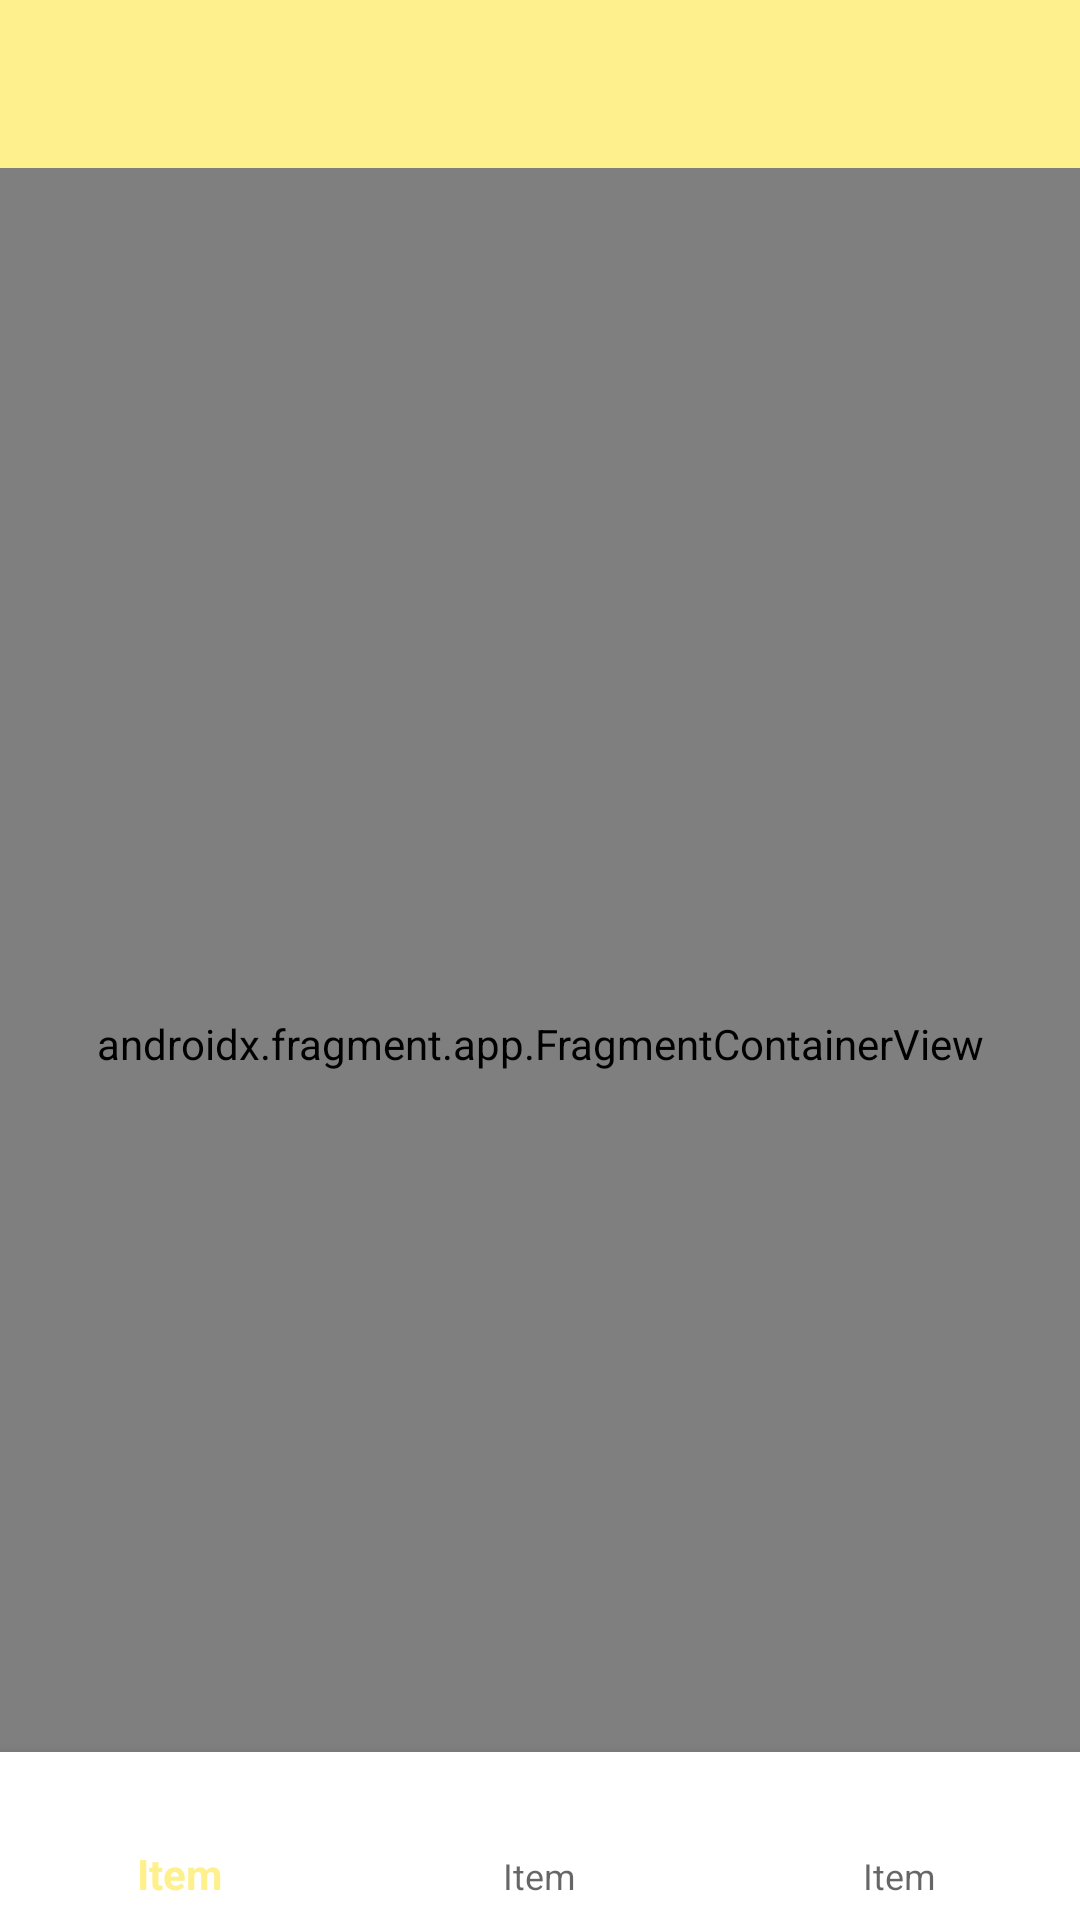

The Android layout XML behind this screen, and the referenced resources:
<!-- AndroidManifest.xml: application theme Theme.Cleanarch -->
<!-- res/layout/activity_main.xml -->
<?xml version="1.0" encoding="utf-8"?>
<androidx.constraintlayout.motion.widget.MotionLayout xmlns:android="http://schemas.android.com/apk/res/android"
    xmlns:app="http://schemas.android.com/apk/res-auto"
    xmlns:tools="http://schemas.android.com/tools"
    android:layout_width="match_parent"
    android:layout_height="match_parent"
    app:layoutDescription="@xml/activity_main_scene"
    tools:context=".MainActivity">

    <androidx.fragment.app.FragmentContainerView
        android:id="@+id/fragmentContainerView"
        android:name="androidx.navigation.fragment.NavHostFragment"
        android:layout_width="0dp"
        android:layout_height="0dp"
        app:defaultNavHost="true"
        app:layout_constraintBottom_toBottomOf="parent"
        app:layout_constraintEnd_toEndOf="parent"
        app:layout_constraintStart_toStartOf="parent"
        app:layout_constraintTop_toBottomOf="@+id/appBarLayout"
        app:navGraph="@navigation/nav_file" />

    <ImageButton
        android:id="@+id/view"
        android:layout_width="0dp"
        android:layout_height="50dp"
        android:background="#FFC107"
        android:clickable="true"
        android:focusable="true"
        android:visibility="gone"
        app:layout_constraintBottom_toBottomOf="@+id/fragmentContainerView"
        app:layout_constraintEnd_toEndOf="parent"
        app:layout_constraintStart_toStartOf="parent" />

    <TextView
        android:id="@+id/textView2"
        android:layout_width="wrap_content"
        android:layout_height="wrap_content"
        android:text="SATIN AL ($0)"
        android:textSize="24sp"
        android:textStyle="bold"
        android:visibility="gone"
        app:layout_constraintBottom_toBottomOf="parent"
        app:layout_constraintEnd_toEndOf="parent"
        app:layout_constraintStart_toStartOf="@+id/view"
        app:layout_constraintTop_toTopOf="@+id/view" />

    <ImageView
        android:id="@+id/buttonxz"
        android:layout_width="wrap_content"
        android:layout_height="wrap_content"
        android:layout_marginEnd="16dp"
        android:layout_marginRight="16dp"
        android:layout_marginBottom="38dp"
        android:visibility="gone"
        app:layout_constraintBottom_toBottomOf="@+id/fragmentContainerView"
        app:layout_constraintEnd_toEndOf="parent"
        app:srcCompat="@android:drawable/btn_star_big_on" />

    <TextView
        android:id="@+id/textView"
        android:layout_width="wrap_content"
        android:layout_height="wrap_content"
        android:layout_marginEnd="8dp"
        android:layout_marginRight="8dp"
        android:text="0"
        android:textSize="16sp"
        android:visibility="gone"
        app:layout_constraintBottom_toBottomOf="@+id/buttonxz"
        app:layout_constraintEnd_toStartOf="@+id/buttonxz"
        app:layout_constraintTop_toTopOf="@+id/buttonxz" />

    <com.google.android.material.appbar.AppBarLayout
        android:id="@+id/appBarLayout"
        android:layout_width="match_parent"
        android:layout_height="wrap_content"
        app:elevation="0dp"
        app:layout_constraintEnd_toEndOf="parent"
        app:layout_constraintTop_toTopOf="parent"
        app:popupTheme="@style/ThemeOverlay.AppCompat.Light">

        <androidx.constraintlayout.widget.ConstraintLayout
            android:layout_width="match_parent"
            android:layout_height="wrap_content">

            <androidx.appcompat.widget.Toolbar
                android:id="@+id/toolbar"
                android:layout_width="match_parent"
                android:layout_height="wrap_content"
                android:background="?attr/colorPrimary"
                android:minHeight="?attr/actionBarSize"
                android:theme="?attr/actionBarTheme"
                app:layout_constraintEnd_toEndOf="parent"
                app:layout_constraintStart_toStartOf="parent"
                app:layout_constraintTop_toTopOf="parent"
                app:popupTheme="@style/ThemeOverlay.AppCompat.Light" />
        </androidx.constraintlayout.widget.ConstraintLayout>
    </com.google.android.material.appbar.AppBarLayout>

    <com.google.android.material.bottomnavigation.BottomNavigationView
        android:id="@+id/bottom_navigation"
        android:layout_width="match_parent"
        android:layout_height="wrap_content"
        android:background="@color/white"
        app:layout_constraintBottom_toBottomOf="@+id/fragmentContainerView"
        app:layout_constraintEnd_toEndOf="parent"
        app:layout_constraintStart_toStartOf="parent"
        app:menu="@menu/bottom_menu" />

</androidx.constraintlayout.motion.widget.MotionLayout>
<!-- resources referenced by this layout -->
<resources>
  <color name="white">#FFFFFFFF</color>
  <style name="Theme.Cleanarch" parent="Theme.AppCompat.Light.DarkActionBar">
          
          <item name="colorPrimary">@color/purple_500</item>
          <item name="colorPrimaryDark">@color/purple_700</item>
          <item name="colorAccent">@color/teal_200</item>
          
      </style>
  <color name="purple_500">#FFF08E</color>
  <color name="purple_700">#EDDA7B</color>
  <color name="teal_200">#FF03DAC5</color>
</resources>
